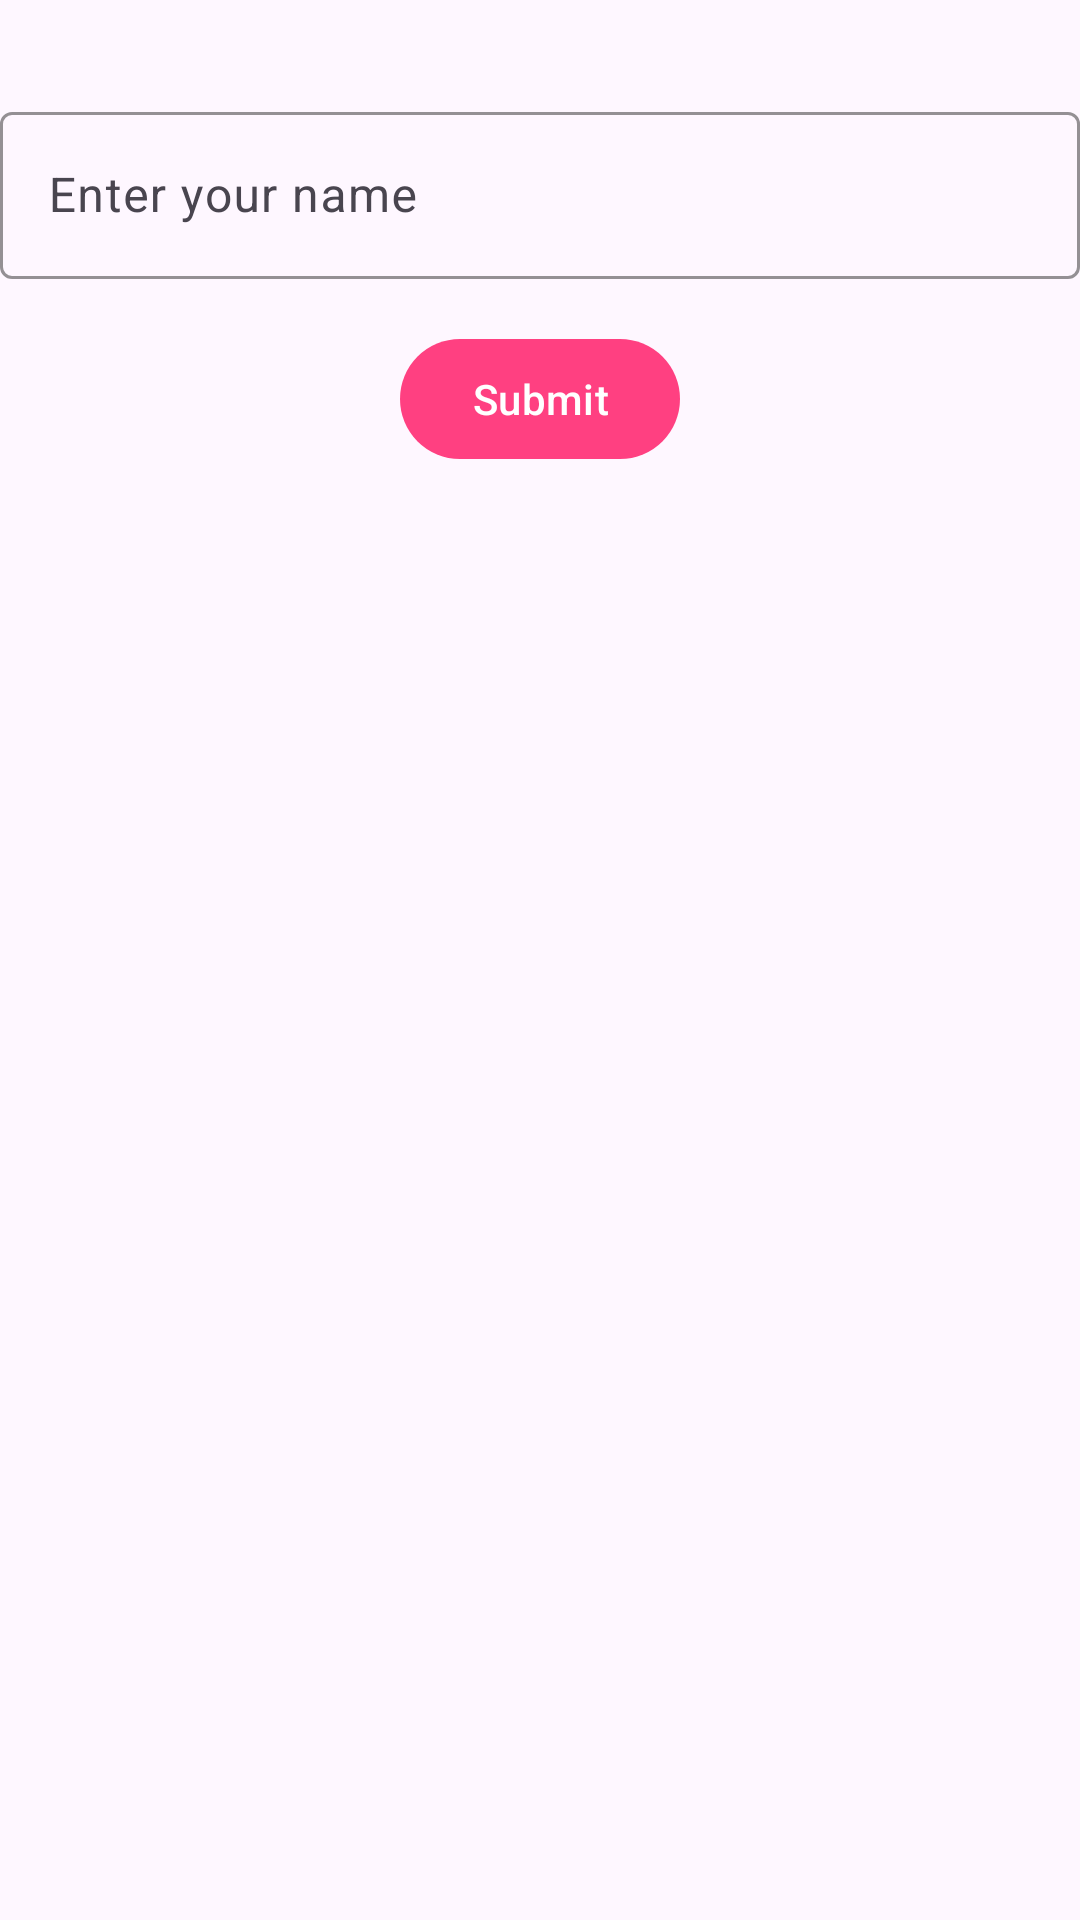

The Android layout XML behind this screen, and the referenced resources:
<!-- AndroidManifest.xml: application theme Theme.EmircanProject -->
<!-- res/layout/activity_main.xml -->
<?xml version="1.0" encoding="utf-8"?>
<RelativeLayout xmlns:android="http://schemas.android.com/apk/res/android"
    xmlns:tools="http://schemas.android.com/tools"
    xmlns:app="http://schemas.android.com/apk/res-auto"
    android:layout_width="match_parent"
    android:layout_height="match_parent">

    
    <com.google.android.material.textfield.TextInputLayout
        android:id="@+id/textInputLayout"
        android:layout_width="match_parent"
        android:layout_height="wrap_content"
        android:layout_centerHorizontal="true"
        android:layout_marginTop="32dp"
        app:boxStrokeColor="@color/my_secondary_color"
        app:hintTextColor="@color/my_secondary_color">

        <com.google.android.material.textfield.TextInputEditText
            android:id="@+id/editText"
            android:layout_width="match_parent"
            android:layout_height="wrap_content"
            android:hint="Enter your name" />

    </com.google.android.material.textfield.TextInputLayout>

    
    <com.google.android.material.button.MaterialButton
        android:id="@+id/submitButton"
        android:layout_width="wrap_content"
        android:layout_height="wrap_content"
        android:layout_below="@id/textInputLayout"
        android:layout_centerHorizontal="true"
        android:layout_marginTop="16dp"
        android:text="Submit"
        app:backgroundTint="@color/my_secondary_color" />

    
    <androidx.recyclerview.widget.RecyclerView
        android:id="@+id/recyclerView"
        android:layout_width="match_parent"
        android:layout_height="match_parent"
        android:layout_below="@id/submitButton"
        android:layout_marginTop="32dp" />
    <FrameLayout
        android:id="@+id/fragmentContainer"
        android:layout_width="match_parent"
        android:layout_height="match_parent" />

</RelativeLayout>
<!-- resources referenced by this layout -->
<resources>
  <color name="my_secondary_color">#FF4081</color>
  <style name="Theme.EmircanProject" parent="Base.Theme.EmircanProject" />
  <style name="Base.Theme.EmircanProject" parent="Theme.Material3.DayNight.NoActionBar">
          
          
      </style>
</resources>
